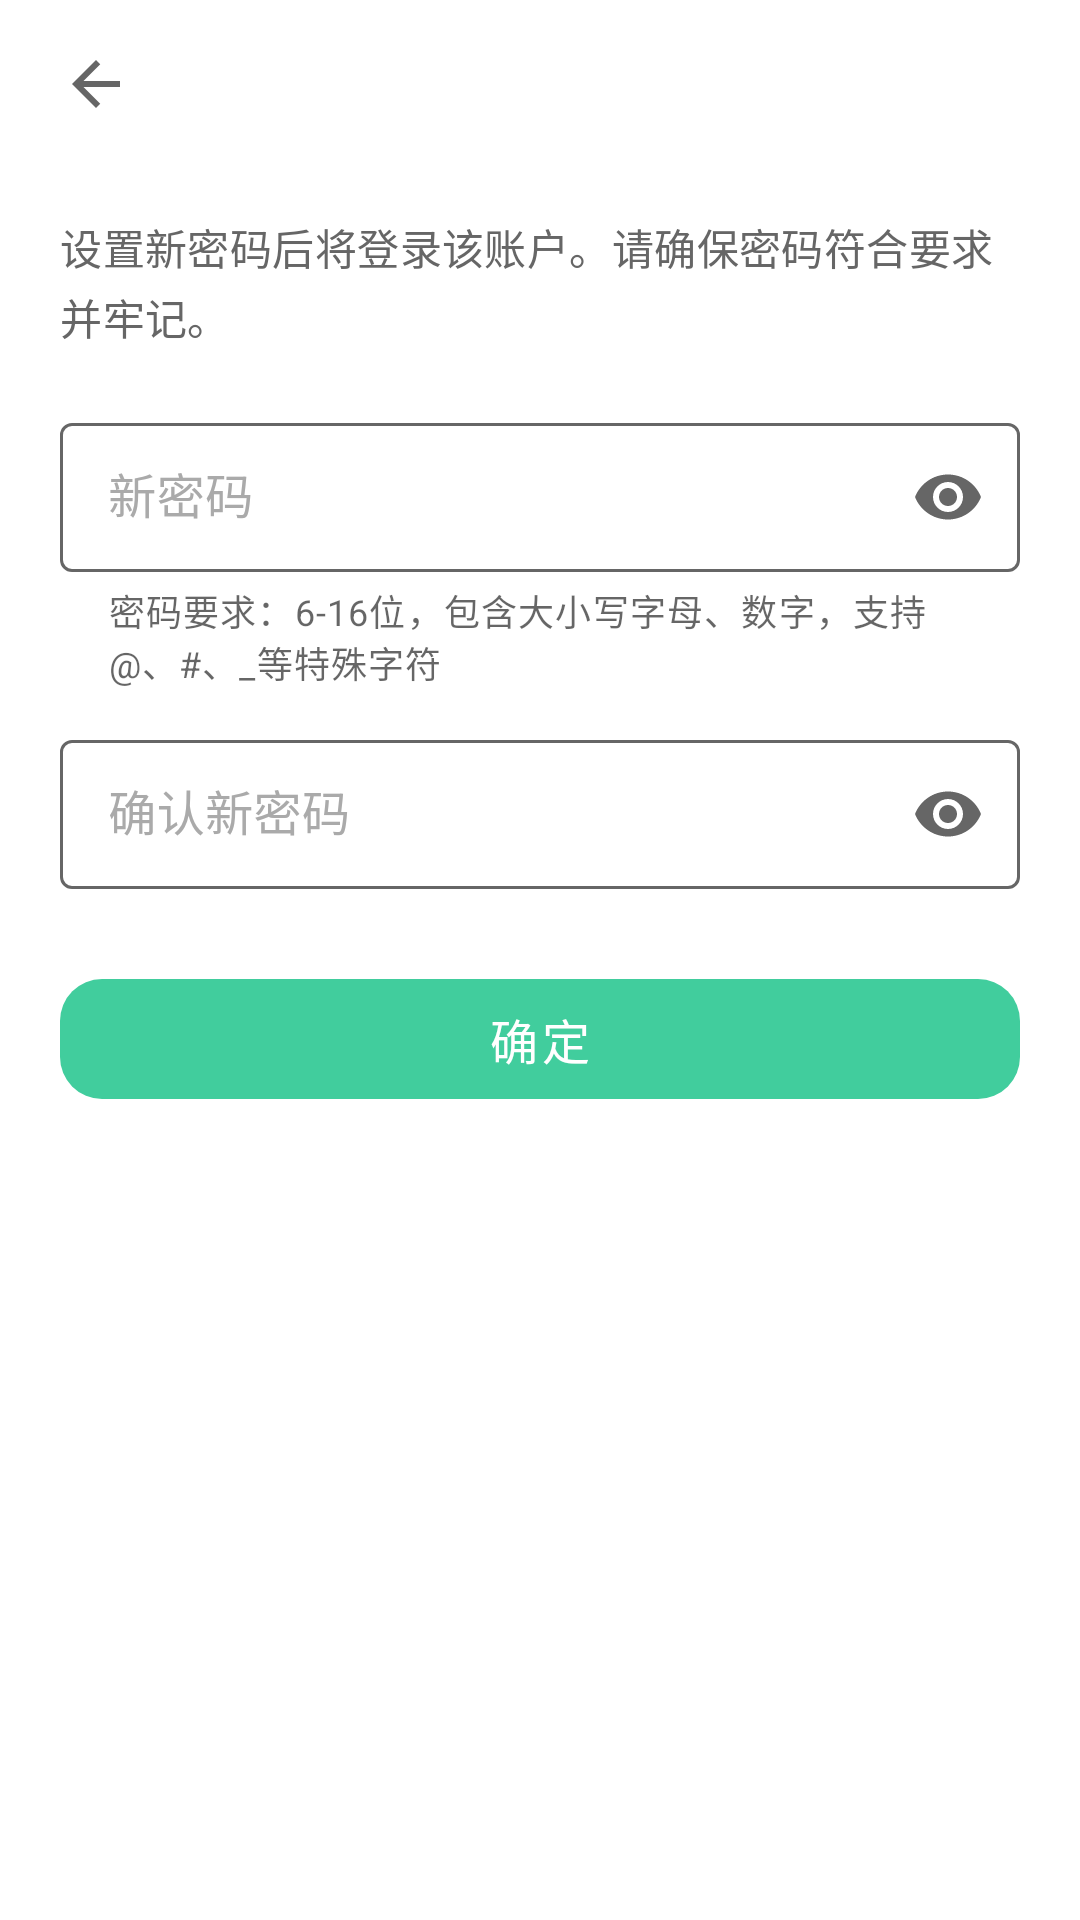

The Android layout XML behind this screen, and the referenced resources:
<!-- AndroidManifest.xml: activity theme Theme.PomodoroTimer.NoActionBar -->
<!-- res/layout/activity_set_new_password.xml -->
<?xml version="1.0" encoding="utf-8"?>
<LinearLayout xmlns:android="http://schemas.android.com/apk/res/android"
    xmlns:app="http://schemas.android.com/apk/res-auto"
    android:layout_width="match_parent"
    android:layout_height="match_parent"
    android:orientation="vertical">

    <include layout="@layout/include_subpage_toolbar" />

    <androidx.core.widget.NestedScrollView
        android:id="@+id/subpage_content"
        android:layout_width="match_parent"
        android:layout_height="0dp"
        android:layout_weight="1"
        android:clipToPadding="false"
        android:fillViewport="true"
        android:overScrollMode="ifContentScrolls"
        android:scrollbars="none">

        <LinearLayout
            android:layout_width="match_parent"
            android:layout_height="wrap_content"
            android:orientation="vertical"
            android:paddingHorizontal="20dp"
            android:paddingTop="16dp"
            android:paddingBottom="32dp">

            <TextView
                style="@style/AuthFormSubtitle"
                android:layout_width="match_parent"
                android:layout_height="wrap_content"
                android:text="@string/auth_set_new_password_subtitle" />

            <com.google.android.material.textfield.TextInputLayout
                android:id="@+id/til_new_password"
                style="@style/AuthTextInputLayout"
                android:layout_width="match_parent"
                android:layout_height="wrap_content"
                android:layout_marginTop="20dp"
                android:hint="@string/account_label_new_password"
                app:endIconMode="password_toggle"
                app:helperText="@string/account_hint_password_requirements"
                app:helperTextEnabled="true">

                <com.google.android.material.textfield.TextInputEditText
                    android:id="@+id/et_new_password"
                    style="@style/AuthTextInputEditText"
                    android:layout_width="match_parent"
                    android:layout_height="wrap_content"
                    android:imeOptions="actionNext"
                    android:inputType="textPassword"
                    android:maxLength="16"
                    android:maxLines="1" />
            </com.google.android.material.textfield.TextInputLayout>

            <com.google.android.material.textfield.TextInputLayout
                android:id="@+id/til_confirm_password"
                style="@style/AuthTextInputLayout"
                android:layout_width="match_parent"
                android:layout_height="wrap_content"
                android:layout_marginTop="12dp"
                android:hint="@string/account_label_confirm_new_password"
                app:endIconMode="password_toggle">

                <com.google.android.material.textfield.TextInputEditText
                    android:id="@+id/et_confirm_password"
                    style="@style/AuthTextInputEditText"
                    android:layout_width="match_parent"
                    android:layout_height="wrap_content"
                    android:imeOptions="actionDone"
                    android:inputType="textPassword"
                    android:maxLength="16"
                    android:maxLines="1" />
            </com.google.android.material.textfield.TextInputLayout>

            <TextView
                android:id="@+id/tv_tip"
                android:layout_width="match_parent"
                android:layout_height="wrap_content"
                android:layout_marginTop="8dp"
                android:textColor="@color/semantic_error"
                android:textSize="13sp"
                android:visibility="gone" />

            <com.google.android.material.button.MaterialButton
                android:id="@+id/btn_submit"
                style="@style/AuthPrimaryButton"
                android:layout_width="match_parent"
                android:layout_height="wrap_content"
                android:layout_marginTop="24dp"
                android:text="@string/account_btn_confirm" />
        </LinearLayout>
    </androidx.core.widget.NestedScrollView>
</LinearLayout>
<!-- res/layout/include_subpage_toolbar.xml (included above) -->
<?xml version="1.0" encoding="utf-8"?>
<FrameLayout xmlns:android="http://schemas.android.com/apk/res/android"
    xmlns:app="http://schemas.android.com/apk/res-auto"
    android:id="@+id/subpage_toolbar_container"
    android:layout_width="match_parent"
    android:layout_height="wrap_content">

    <com.google.android.material.appbar.MaterialToolbar
        android:id="@+id/subpage_toolbar"
        style="@style/MainToolbar"
        android:layout_width="match_parent"
        android:layout_height="56dp"
        android:paddingStart="4dp"
        android:paddingEnd="12dp"
        app:navigationIcon="@drawable/ic_back"
        app:titleCentered="false"
        app:titleTextAppearance="@style/AppActionBarTitle" />
</FrameLayout>
<!-- resources referenced by this layout -->
<resources>
  <color name="semantic_error">#FFF44336</color>
  <!-- drawable ic_back (drawable) -->
  <vector xmlns:android="http://schemas.android.com/apk/res/android"
      android:width="24dp"
      android:height="24dp"
      android:viewportWidth="24"
      android:viewportHeight="24"
      android:tint="?attr/colorControlNormal">
      <path
          android:fillColor="@color/text_secondary"
          android:pathData="M20,11H7.83l5.59,-5.59L12,4l-8,8 8,8 1.41,-1.41L7.83,13H20v-2z"/>
  </vector>
  <string name="account_btn_confirm">确定</string>
  <string name="account_hint_password_requirements">密码要求：6-16位，包含大小写字母、数字，支持@、#、_等特殊字符</string>
  <string name="account_label_confirm_new_password">确认新密码</string>
  <string name="account_label_new_password">新密码</string>
  <string name="auth_set_new_password_subtitle">设置新密码后将登录该账户。请确保密码符合要求并牢记。</string>
  <style name="AppActionBarTitle" parent="TextAppearance.AppCompat.Widget.ActionBar.Title">
          <item name="android:textColor">@color/text_primary</item>
          <item name="android:textSize">18sp</item>
      </style>
  <style name="AuthFormSubtitle">
          <item name="android:textSize">14sp</item>
          <item name="android:textColor">@color/text_secondary</item>
          <item name="android:lineSpacingExtra">3dp</item>
          <item name="android:letterSpacing">0.01</item>
      </style>
  <style name="AuthTextInputEditText">
          <item name="android:textColor">@color/text_primary</item>
          <item name="android:textSize">16sp</item>
          <item name="android:paddingTop">14dp</item>
          <item name="android:paddingBottom">14dp</item>
      </style>
  <style name="AuthTextInputLayout" parent="Widget.MaterialComponents.TextInputLayout.OutlinedBox">
          <item name="boxStrokeColor">@color/text_input_box_stroke</item>
          <item name="hintTextColor">@color/brand</item>
          <item name="android:textColorHint">@color/text_hint</item>
      </style>
  <style name="MainToolbar" parent="Widget.MaterialComponents.Toolbar">
          <item name="android:background">@android:color/transparent</item>
          <item name="background">@android:color/transparent</item>
          <item name="android:elevation">0dp</item>
          <item name="elevation">0dp</item>
          <item name="android:stateListAnimator">@null</item>
          <item name="android:outlineProvider">none</item>
      </style>
  <color name="text_secondary">#FF666666</color>
  <color name="text_primary">#FF000000</color>
  <color name="on_brand">@color/absolute_white</color>
  <color name="brand">#FF41CD9D</color>
  <color name="bottom_nav_ripple">#0A000000</color>
  <color name="text_hint">#FFAAAAAA</color>
  <color name="surface_card">#FFFFFFFF</color>
  <color name="absolute_white">#FFFFFFFF</color>
  <style name="TextAppearance.Pomodoro.Dialog.Title" parent="MaterialAlertDialog.MaterialComponents.Title.Text">
          <item name="android:textColor">@color/text_primary</item>
          <item name="android:textSize">18sp</item>
          <item name="android:textStyle">bold</item>
      </style>
  <style name="TextAppearance.Pomodoro.Dialog.Body" parent="MaterialAlertDialog.MaterialComponents.Body.Text">
          <item name="android:textColor">@color/text_secondary</item>
          <item name="android:textSize">14sp</item>
          <item name="android:lineSpacingExtra">3dp</item>
      </style>
  <style name="ShapeAppearance.Pomodoro.Dialog" parent="ShapeAppearance.MaterialComponents.LargeComponent">
          <item name="cornerFamily">rounded</item>
          <item name="cornerSize">20dp</item>
      </style>
  <style name="Widget.Pomodoro.Dialog.Button" parent="Widget.MaterialComponents.Button.TextButton.Dialog">
          <item name="android:textColor">@color/brand</item>
          <item name="android:textAllCaps">false</item>
          <item name="rippleColor">@color/brand_container</item>
      </style>
  <color name="brand_container">#1A41CD9D</color>
</resources>
